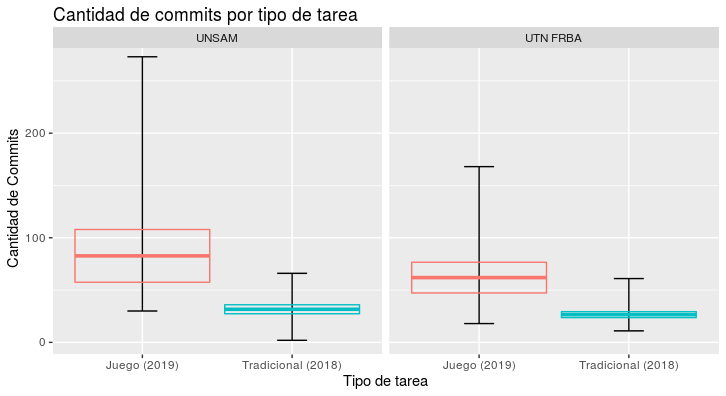

The file beside this chart, header and first rows:
Universidad, Tipo de tarea, Cantidad de commits
UNSAM, Tradicional (2018), 2
UNSAM, Tradicional (2018), 9
UNSAM, Tradicional (2018), 15
UNSAM, Tradicional (2018), 19
UNSAM, Tradicional (2018), 19
UNSAM, Tradicional (2018), 20
UNSAM, Tradicional (2018), 23
UNSAM, Tradicional (2018), 26
UNSAM, Tradicional (2018), 27
UNSAM, Tradicional (2018), 35
UNSAM, Tradicional (2018), 38
UNSAM, Tradicional (2018), 40
UNSAM, Tradicional (2018), 45
UNSAM, Tradicional (2018), 46
UNSAM, Tradicional (2018), 47
UNSAM, Tradicional (2018), 61
UNSAM, Tradicional (2018), 66
UTN FRBA, Tradicional (2018), 20
UTN FRBA, Tradicional (2018), 22
UTN FRBA, Tradicional (2018), 61
UTN FRBA, Tradicional (2018), 11
UTN FRBA, Tradicional (2018), 24
UTN FRBA, Tradicional (2018), 17
UTN FRBA, Tradicional (2018), 15
UTN FRBA, Tradicional (2018), 49
UTN FRBA, Tradicional (2018), 34
UTN FRBA, Tradicional (2018), 30
UTN FRBA, Tradicional (2018), 40
UTN FRBA, Tradicional (2018), 28
UTN FRBA, Tradicional (2018), 15
UTN FRBA, Tradicional (2018), 18
UTN FRBA, Tradicional (2018), 26
UTN FRBA, Tradicional (2018), 21
UTN FRBA, Tradicional (2018), 38
UTN FRBA, Tradicional (2018), 11
UTN FRBA, Tradicional (2018), 28
UTN FRBA, Tradicional (2018), 22
UNSAM, Juego (2019), 30
UNSAM, Juego (2019), 33
UNSAM, Juego (2019), 38
UNSAM, Juego (2019), 39
UNSAM, Juego (2019), 47
UNSAM, Juego (2019), 58
UNSAM, Juego (2019), 59
UNSAM, Juego (2019), 71
UNSAM, Juego (2019), 179
UNSAM, Juego (2019), 273
UTN FRBA, Juego (2019), 163
UTN FRBA, Juego (2019), 63
UTN FRBA, Juego (2019), 41
UTN FRBA, Juego (2019), 42
UTN FRBA, Juego (2019), 44
UTN FRBA, Juego (2019), 27
UTN FRBA, Juego (2019), 27
UTN FRBA, Juego (2019), 52
UTN FRBA, Juego (2019), 168
UTN FRBA, Juego (2019), 26
UTN FRBA, Juego (2019), 72
UTN FRBA, Juego (2019), 18
